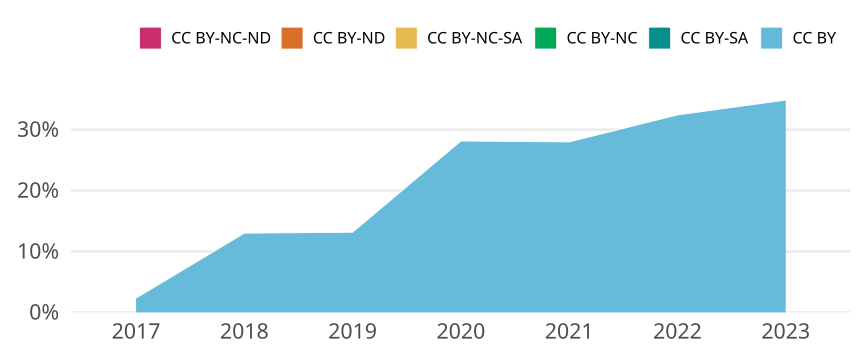

The table this chart was drawn from, first rows:
cr_year, jn_all, cc, cc_total, prop
2017, 1801, CC BY, 42, 0.02332
2017, 1801, CC BY-SA, 0, 0
2017, 1801, CC BY-NC, 0, 0
2017, 1801, CC BY-NC-SA, 0, 0
2017, 1801, CC BY-ND, 0, 0
2017, 1801, CC BY-NC-ND, 0, 0
2018, 1869, CC BY, 243, 0.13
2018, 1869, CC BY-SA, 0, 0
2018, 1869, CC BY-NC, 0, 0
2018, 1869, CC BY-NC-SA, 0, 0
2018, 1869, CC BY-ND, 0, 0
2018, 1869, CC BY-NC-ND, 0, 0
2019, 1794, CC BY, 236, 0.1315
2019, 1794, CC BY-SA, 0, 0
2019, 1794, CC BY-NC, 0, 0
2019, 1794, CC BY-NC-SA, 0, 0
2019, 1794, CC BY-ND, 0, 0
2019, 1794, CC BY-NC-ND, 0, 0
2020, 1788, CC BY, 503, 0.2813
2020, 1788, CC BY-SA, 0, 0
2020, 1788, CC BY-NC, 0, 0
2020, 1788, CC BY-NC-SA, 0, 0
2020, 1788, CC BY-ND, 0, 0
2020, 1788, CC BY-NC-ND, 0, 0
2021, 1787, CC BY, 500, 0.2798
2021, 1787, CC BY-SA, 0, 0
2021, 1787, CC BY-NC, 0, 0
2021, 1787, CC BY-NC-SA, 0, 0
2021, 1787, CC BY-ND, 0, 0
2021, 1787, CC BY-NC-ND, 0, 0
2022, 1623, CC BY, 526, 0.3241
2022, 1623, CC BY-SA, 0, 0
2022, 1623, CC BY-NC, 0, 0
2022, 1623, CC BY-NC-SA, 0, 0
2022, 1623, CC BY-ND, 0, 0
2022, 1623, CC BY-NC-ND, 0, 0
2023, 746, CC BY, 260, 0.3485
2023, 746, CC BY-SA, 0, 0
2023, 746, CC BY-NC, 0, 0
2023, 746, CC BY-NC-SA, 0, 0
2023, 746, CC BY-ND, 0, 0
2023, 746, CC BY-NC-ND, 0, 0
